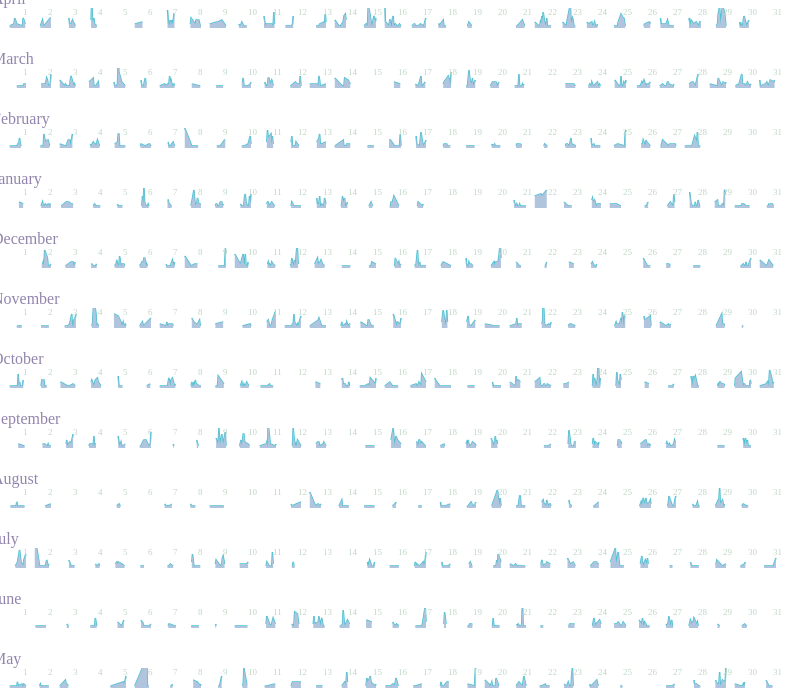
D3 v3 page, settled after 480 driven frames (8 s of simulated time); the page loaded 1 data file(s).



  var curMonth = 4;
  var curYear = 2014;


  function monthToStr(i) {
    var monthArray = ["January", "February", "March", "April", "May", "June", "July", "August", "September", "October", "November", "December"];
    return monthArray[i];
  }


  function drawDay(dayOfMonth, month, year) {

    // Set the dimensions of the canvas / graph
    var width = 25, height = 20;

    // Set the ranges
    var	x = d3.scale.linear().range([0, width]);
    var	y = d3.scale.linear().range([height, 0]);

    // Define the axes
    var	xAxis = d3.svg.axis().scale(x)
      .orient("bottom").ticks(10);

    var	yAxis = d3.svg.axis().scale(y)
      .orient("left").ticks(5);

    // Define the line
    var	valueline = d3.svg.line()
      .x(function(d) { return x(d.hour); })
      .y(function(d) { return y(d.count); });


    var area = d3.svg.area()
    .x(function(d) { return x(d.hour); })
    .y0(height)
    .y1(function(d) { return y(d.count); });


    // Adds the svg canvas
    var	svg = d3.select("body")
    .append("svg")
    .attr("width", width)
    .attr("height", height)
    //.style("border-style", "solid")
    //.style("border-width", "3px")
    .append("g");


    // Get the data
    d3.csv("data.csv", function(error, data) {

      data = data.filter(function(row) {
        return ((row['day'] == dayOfMonth) && (row['month'] == month) && (row['year'] == year));
      });

      //data.sort(function(a,b) { return b.hour - a.hour; });
      data.sort(function(a,b) { return a.hour - b.hour; });

      data.forEach(function(d) {

        d.hour = +d.hour;
        d.count = +d.count;
        //d.count = Math.floor((Math.random()*30)+1);//+d.count;

      });

      // Scale the range of the data
      var padding = 10;
      x.domain([0-padding/4, 23+padding]);
      //x.domain([0, 23]);
      y.domain([0, 10]);


      // Add the valueline path.
      svg.append("path")
      .attr("class", "line")
      .attr("d", valueline(data));

      svg.append("path")
        .attr("class", "area")
        .attr("d", area(data));


      svg.append("text")
      .attr("x", 15)
      .attr("y", 7)
      .style("fill","#c0d7c4")
      .style("font-size","9px")
      .style("font-family", "Museo500-Regular")
      .text(dayOfMonth);


      var focus = svg.append("g")
      .attr("class", "focus")
      .style("display", "none");

      focus.append("circle")
      .attr("r", 1.0);

      focus.append("text")
      .attr("x", -1.0)
      .attr("y", -6.0)
      .attr("dy", ".35em")
      .style("fill","#9285ad")
      .style("font-size","8px")
      .style("font-family", "Museo700-Regular");

      svg.append("rect")
      .attr("class", "overlay")
      .attr("width", width)
      .attr("height", height)
      .on("mouseover", function() { focus.style("display", null); })
      .on("mouseout", function() { focus.style("display", "none"); })
      .on("mousemove", mousemove);

      function mousemove() {
        var x0 = x.invert(d3.mouse(this)[0]);//,
        i = Math.round(x0);
        d = data[i];
        if(d !== undefined) {
          //console.log('x0: ' + x0);
          //console.log('d: ' + d.count);
          focus.attr("transform", "translate(" + x(d.hour) + "," + y(d.count) + ")");
          focus.select("text").text(d.count);
        }
      }

    });

  }

  function drawMonth(curMonth, curYear) {
    var sep = '&nbsp;&nbsp;&nbsp;'; //'    ';
    for(var i = 1; i <= 31; ++i) {
      drawDay(i,curMonth,curYear);

      //document.write(sep);
      if (i%7 == 0) {
        //document.write('<br>');
      }
    }
    document.write('<br>');
  }


  function drawYear() {
    var sep = '&nbsp;&nbsp;&nbsp;';
    for(var i = 11; i >= 0; --i) {
      document.write('<div class="monthLabel">');
      document.write(monthToStr(curMonth-1)); // (i)
      document.write('</div>');
      drawMonth(curMonth,curYear);

      curMonth = curMonth - 1;
      if (curMonth == 0) {
        curYear = curYear - 1;
        curMonth = 12;
      }

      document.write(sep);
      //if (i%4 == 0) {
      //  document.write('<br><br><br><br>');
      //}
    }
  }

  drawYear();

  

### data: data.csv
hour, count, day, month, year, weekday, recipients
10, 1, 22, 12, 2012, 0, oliver deussen;
19, 1, 22, 12, 2012, 0, daniele spinelli;
12, 2, 23, 12, 2012, 0, giuseppe santucci;massimo bertini;
17, 1, 23, 12, 2012, 0, massimo bertini;
10, 1, 24, 12, 2012, 1, adriano bertini;
12, 1, 24, 12, 2012, 1, gianluca grasso;
14, 6, 24, 12, 2012, 1, yvonne jansen;jake porway;heidi lam;petr…
16, 1, 25, 12, 2012, 1, roberta lombardo;
22, 2, 25, 12, 2012, 1, holger theisel;helwig hauser;
23, 6, 25, 12, 2012, 1, mike van jones;peter bak;adriano bertini…
0, 5, 26, 12, 2012, 1, alisa roth;miska knapek;nathan griffiths…
10, 4, 26, 12, 2012, 1, carson ahlman;carson ahlman;mariapalombe…
12, 2, 26, 12, 2012, 1, mike van jones;mike van jones;
13, 2, 26, 12, 2012, 1, mike van jones;mike van jones;
14, 1, 26, 12, 2012, 1, adam perer;
16, 2, 26, 12, 2012, 1, data-visualization-cartel@googlegroups.c…
18, 1, 26, 12, 2012, 1, simona spinelli;
20, 1, 26, 12, 2012, 1, simona spinelli;
23, 1, 26, 12, 2012, 1, data-visualization-cartel@googlegroups.c…
7, 1, 26, 12, 2012, 1, mike van jones;
8, 2, 26, 12, 2012, 1, mike van jones;alisa roth;
11, 1, 27, 12, 2012, 1, mike van jones;
13, 1, 27, 12, 2012, 1, keith ross;
16, 1, 27, 12, 2012, 1, simona spinelli;
17, 3, 27, 12, 2012, 1, mike van jones;heidi lam;mike van jones;
18, 2, 27, 12, 2012, 1, mike van jones;mike van jones;
10, 2, 28, 12, 2012, 1, denis lalanne;ilya boyandin;
11, 1, 28, 12, 2012, 1, alexander lex;
18, 1, 28, 12, 2012, 1, simona spinelli;
22, 1, 28, 12, 2012, 1, joanne li;
9, 5, 28, 12, 2012, 1, mike van jones;aritra dasgupta;massimo b…
13, 1, 29, 12, 2012, 0, massimo bertini;
14, 1, 29, 12, 2012, 0, massimo bertini;
17, 3, 29, 12, 2012, 0, carson ahlman;data-visualization-cartel@…
18, 2, 29, 12, 2012, 0, simona spinelli;simona spinelli;
7, 3, 29, 12, 2012, 0, raimonda boriani;simona spinelli;alisa r…
9, 1, 29, 12, 2012, 0, data-visualization-cartel@googlegroups.c…
23, 1, 30, 12, 2012, 0, massimo bertini;
10, 2, 31, 12, 2012, 1, hendrik strobelt;jake porway;
11, 1, 31, 12, 2012, 1, jin montclare;
16, 1, 31, 12, 2012, 1, massimo bertini;
9, 2, 1, 1, 2013, 1, massimo bertini;jin montclare;
10, 1, 10, 1, 2013, 1, fabian maass;
11, 1, 10, 1, 2013, 1, fabian maass;
12, 1, 10, 1, 2013, 1, oded nov;
14, 1, 10, 1, 2013, 1, data-visualization-cartel@googlegroups.c…
17, 4, 10, 1, 2013, 1, tobias schreck;tobias schreck;johannes f…
19, 1, 10, 1, 2013, 1, gianluca grasso;
6, 2, 10, 1, 2013, 1, massimo bertini;simona spinelli;
9, 1, 10, 1, 2013, 1, susana garcia henriquez;
11, 5, 11, 1, 2013, 1, yvonne jansen;moritz stefaner;richard bo…
12, 2, 11, 1, 2013, 1, claudio t. silva;barbara springer;
13, 3, 11, 1, 2013, 1, massimo bertini;massimo giovarruscio;dat…
14, 2, 11, 1, 2013, 1, judy brown;danyel fisher;
16, 4, 11, 1, 2013, 1, simona spinelli;nicole tyler;nicole tyle…
17, 5, 11, 1, 2013, 1, tamara munzner;miriah meyer;danyel fishe…
21, 1, 11, 1, 2013, 1, mario costa;
23, 1, 11, 1, 2013, 1, data-visualization-cartel@googlegroups.c…
8, 3, 11, 1, 2013, 1, data-visualization-cartel@googlegroups.c…
9, 2, 11, 1, 2013, 1, susana garcia henriquez;data-visualizati…
... 3,025 more rows